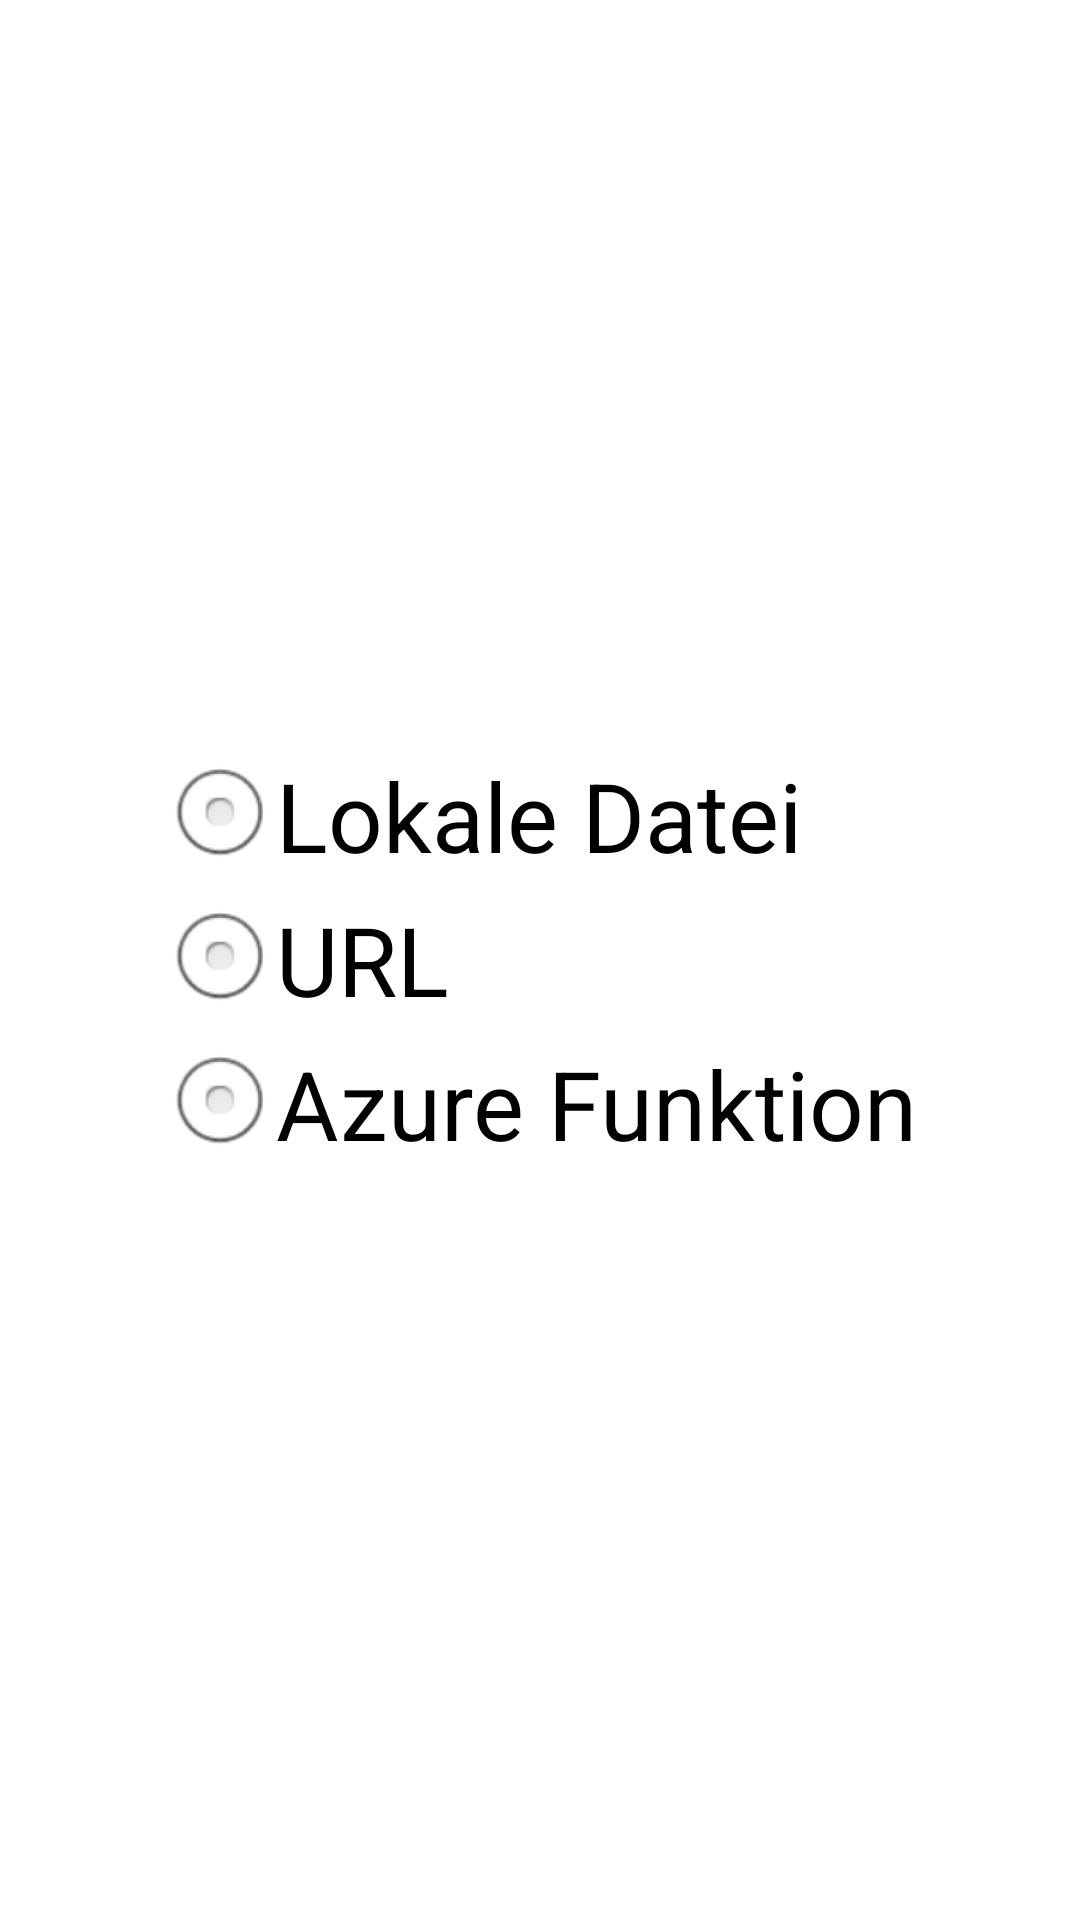

Android layout source for this screen:
<!-- AndroidManifest.xml: application theme AppTheme -->
<!-- res/layout/export_fragment_1.xml -->
<RelativeLayout xmlns:android="http://schemas.android.com/apk/res/android"
    xmlns:tools="http://schemas.android.com/tools"
    android:layout_width="match_parent"
    android:layout_height="match_parent"
    android:paddingBottom="@dimen/activity_vertical_margin"
    android:paddingLeft="@dimen/activity_horizontal_margin"
    android:paddingRight="@dimen/activity_horizontal_margin"
    android:paddingTop="@dimen/activity_vertical_margin"
    tools:context="at.gepa.androidlib.cfg.template.ui.EditFragment" >

    <RadioGroup
        android:layout_width="wrap_content"
        android:layout_height="wrap_content"
        android:layout_alignParentTop="false"
        android:layout_centerHorizontal="false"
        android:layout_centerInParent="true"
        android:layout_centerVertical="false"
        android:layout_gravity="center_vertical|center_horizontal"
        android:gravity="center_vertical|fill_vertical|center_horizontal|fill_horizontal|center"
        android:orientation="vertical"
        android:showDividers="middle" >

        <RadioButton
            android:id="@+id/export_import_localFileId"
            android:layout_width="match_parent"
            android:layout_height="wrap_content"
            android:layout_weight="1"
            android:textSize="32sp"
            android:text="@string/txtLocalFile" />

        <RadioButton
            android:id="@+id/export_import_UrlId"
            android:layout_width="match_parent"
            android:layout_height="wrap_content"
            android:textSize="32sp"
            android:layout_weight="1"
            android:text="@string/txtUrl" />

        <RadioButton
            android:id="@+id/export_import_AzureFunctionId"
            android:layout_width="match_parent"
            android:layout_height="wrap_content"
            android:textSize="32sp"
            android:layout_weight="1"
            android:text="@string/txtAzureFunction" />
	</RadioGroup>
    
</RelativeLayout>
<!-- resources referenced by this layout -->
<resources>
  <dimen name="activity_horizontal_margin">6dp</dimen>
  <dimen name="activity_vertical_margin">2dp</dimen>
  <string name="txtAzureFunction">Azure Funktion</string>
  <string name="txtLocalFile">Lokale Datei</string>
  <string name="txtUrl">URL</string>
  <style name="AppTheme" parent="AppBaseTheme">
          
      </style>
  <style name="AppBaseTheme" parent="android:Theme.Light">
          
      </style>
</resources>
